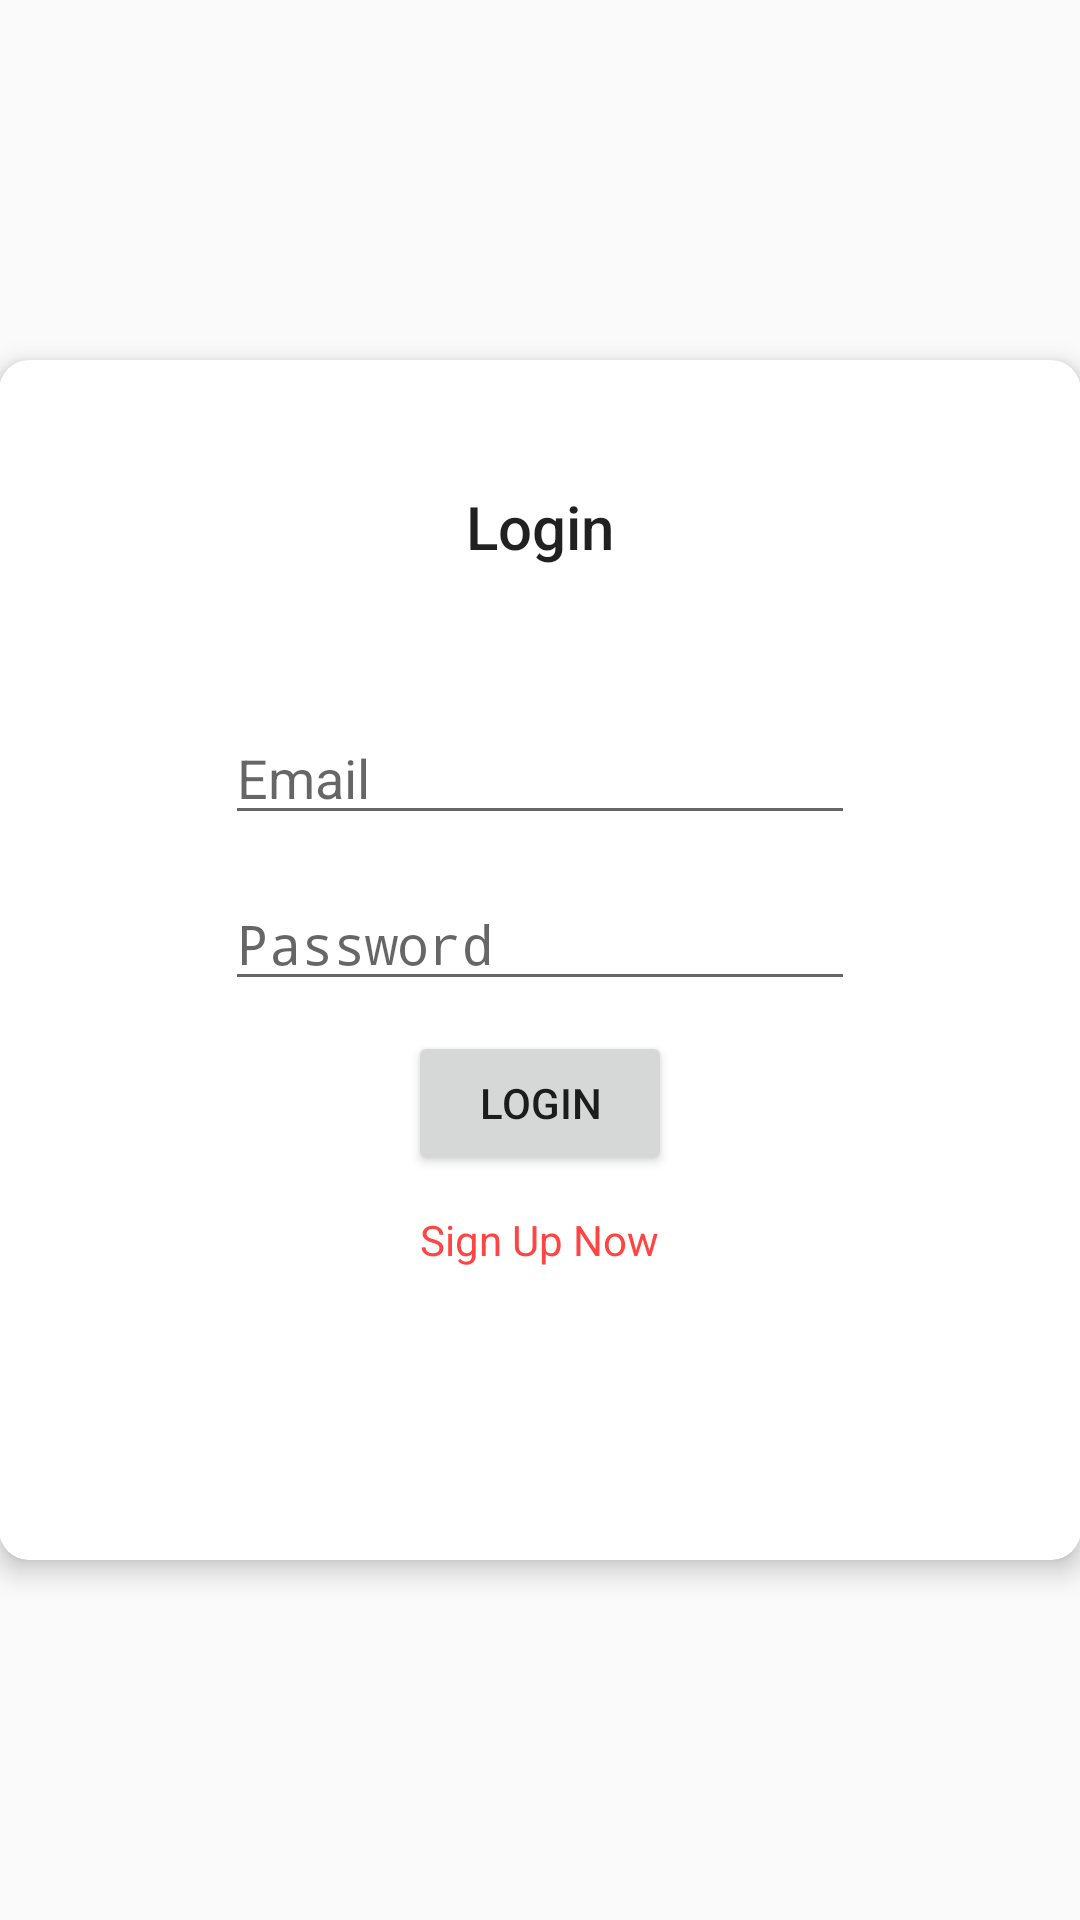

Here is an Android app screen rendered from its layout file. Give the layout XML and the strings, colors and styles it references.
<!-- AndroidManifest.xml: application theme AppTheme -->
<!-- res/layout/content_login.xml -->
<?xml version="1.0" encoding="utf-8"?>

<RelativeLayout xmlns:android="http://schemas.android.com/apk/res/android"
    xmlns:app="http://schemas.android.com/apk/res-auto"
    xmlns:tools="http://schemas.android.com/tools"
    android:id="@+id/content_login"
    android:layout_width="match_parent"
    android:layout_height="match_parent"
    android:paddingBottom="@dimen/activity_vertical_margin"
    android:paddingLeft="@dimen/activity_horizontal_margin"
    android:paddingRight="@dimen/activity_horizontal_margin"
    android:paddingTop="@dimen/activity_vertical_margin"
    app:layout_behavior="@string/appbar_scrolling_view_behavior"
    tools:context=".LoginActivity"
    tools:showIn="@layout/activity_login">

    <android.support.v7.widget.CardView
        android:layout_width="400dp"
        android:layout_height="400dp"
        app:cardCornerRadius="10dp"
        app:cardElevation="5dp"
        android:layout_centerVertical="true"
        android:layout_alignParentLeft="true"
        android:layout_alignParentStart="true">


        <RelativeLayout
            android:paddingBottom="@dimen/activity_vertical_margin"
            android:paddingLeft="@dimen/activity_horizontal_margin"
            android:paddingRight="@dimen/activity_horizontal_margin"
            android:paddingTop="@dimen/activity_vertical_margin"
            android:layout_width="match_parent"
            android:layout_height="match_parent">


            <TextView
                android:text="Login"
                android:layout_width="wrap_content"
                android:layout_height="wrap_content"
                android:layout_alignTop="@+id/cardView"
                android:layout_centerHorizontal="true"
                android:layout_marginTop="42dp"
                android:id="@+id/textView2"
                android:textAppearance="@style/TextAppearance.AppCompat.Title" />

            <EditText
                android:id="@+id/Lpassword"
                android:layout_width="wrap_content"
                android:layout_height="wrap_content"
                android:layout_alignLeft="@+id/Lemail"
                android:layout_alignStart="@+id/Lemail"
                android:layout_below="@+id/Lemail"
                android:layout_marginTop="14dp"
                android:ems="10"
                android:hint="Password"
                android:inputType="textPassword" />

            <Button
                android:text="Login"
                android:layout_width="wrap_content"
                android:layout_height="wrap_content"
                android:id="@+id/Login"
                android:layout_below="@+id/Lpassword"
                android:layout_centerHorizontal="true"
                android:layout_marginTop="10dp" />

            <EditText
                android:id="@+id/Lemail"
                android:layout_width="wrap_content"
                android:layout_height="wrap_content"
                android:layout_below="@+id/textView2"
                android:layout_centerHorizontal="true"
                android:layout_marginTop="48dp"
                android:ems="10"
                android:hint="Email"
                android:inputType="textEmailAddress" />

            <TextView
                android:text="Sign Up Now"
                android:layout_width="wrap_content"
                android:layout_height="wrap_content"
                android:id="@+id/signup1"
                android:layout_below="@+id/Login"
                android:layout_centerHorizontal="true"
                android:layout_marginTop="12dp"
                android:textColor="@android:color/holo_red_light" />
        </RelativeLayout>
    </android.support.v7.widget.CardView>
</RelativeLayout>
<!-- res/layout/activity_login.xml (included above) -->
<?xml version="1.0" encoding="utf-8"?>

<android.support.design.widget.CoordinatorLayout xmlns:android="http://schemas.android.com/apk/res/android"
    xmlns:app="http://schemas.android.com/apk/res-auto"
    xmlns:tools="http://schemas.android.com/tools"
    android:layout_width="match_parent"
    android:layout_height="match_parent"
    android:fitsSystemWindows="true"
    tools:context=".LoginActivity">

    <android.support.design.widget.AppBarLayout
        android:layout_width="match_parent"
        android:layout_height="wrap_content"
        android:theme="@style/AppTheme.AppBarOverlay">

        <android.support.v7.widget.Toolbar
            android:id="@+id/toolbar"
            android:layout_width="match_parent"
            android:layout_height="?attr/actionBarSize"
            android:background="?attr/colorPrimary"
            app:popupTheme="@style/AppTheme.PopupOverlay" />

    </android.support.design.widget.AppBarLayout>

    <include layout="@layout/content_login" />



</android.support.design.widget.CoordinatorLayout>
<!-- resources referenced by this layout -->
<resources>
  <style name="AppTheme.AppBarOverlay" parent="ThemeOverlay.AppCompat.Dark.ActionBar" />
  <style name="AppTheme.PopupOverlay" parent="ThemeOverlay.AppCompat.Light" />
  <style name="AppTheme" parent="Theme.AppCompat.Light.DarkActionBar">
          
          <item name="colorPrimary">@color/colorPrimary</item>
          <item name="colorPrimaryDark">@color/colorPrimaryDark</item>
          <item name="colorAccent">@color/colorAccent</item>
      </style>
  <color name="colorPrimary">#FFC107</color>
  <color name="colorPrimaryDark">#FFA000</color>
  <color name="colorAccent">#795548</color>
</resources>
